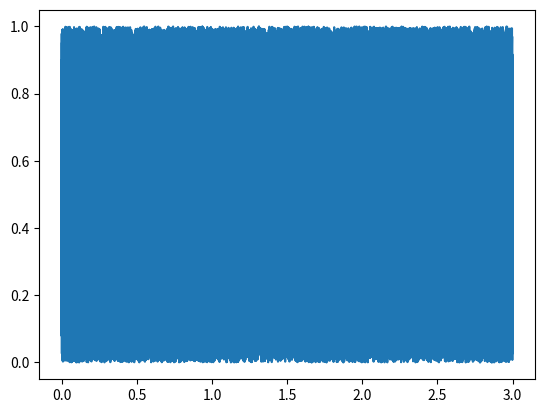

Python code for this plot:
import numpy as np
import matplotlib.pyplot as plt

sec = 3.0
fs = 16000

t = np.arange(0, sec, 1 / fs)
n = np.random.rand(round(fs * sec))

plt.plot(t, n)
plt.show()
